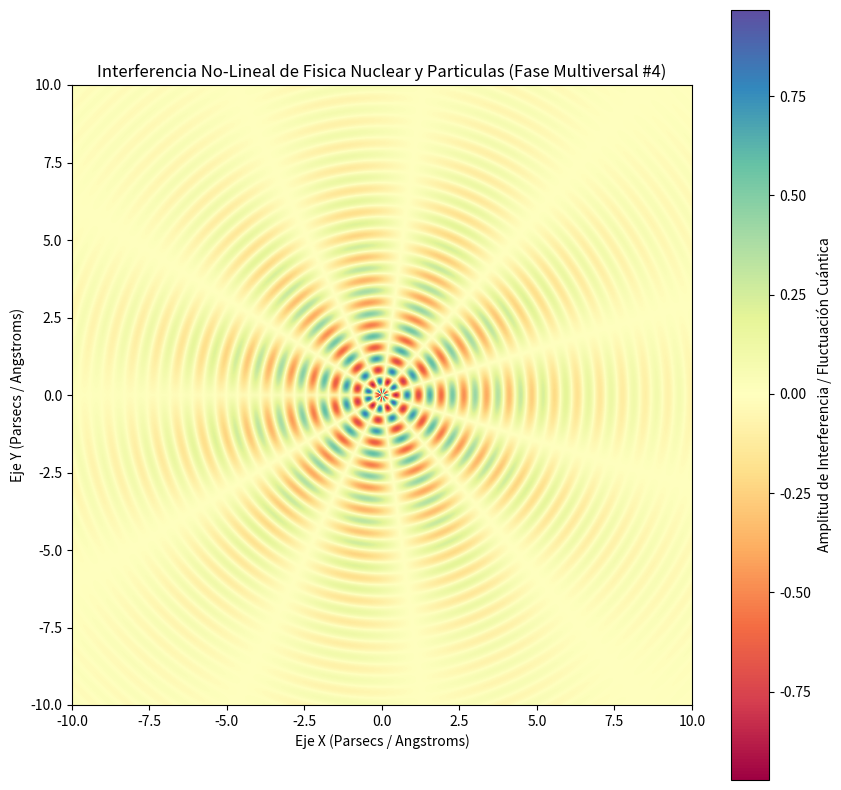

Here is the Python script that generated this plot:
%matplotlib inline
# Simulación Multiversal: Fisica Nuclear y Particulas - Variante 4
import numpy as np
import matplotlib.pyplot as plt

# Parámetros Físicos No-Lineales
omega_1 = 8.578
omega_2 = 5.46
lambda_decay = 0.277
phase_shift = 0.834

x = np.linspace(-10, 10, 800)
y = np.linspace(-10, 10, 800)
X, Y = np.meshgrid(x, y)

# Dinámica de Fluidos / Campos Tensor-Escalares (Fase Multiversal)
R = np.sqrt(X**2 + Y**2) + 1e-5
Z = (np.sin(omega_1 * R + phase_shift) * np.cos(omega_2 * np.arctan2(Y, X))) * np.exp(-lambda_decay * R)

plt.figure(figsize=(10, 10))
plt.imshow(Z, cmap='Spectral', extent=[-10, 10, -10, 10], origin='lower')
plt.colorbar(label='Amplitud de Interferencia / Fluctuación Cuántica')
plt.title(r'Interferencia No-Lineal de Fisica Nuclear y Particulas (Fase Multiversal #4)')
plt.xlabel('Eje X (Parsecs / Angstroms)')
plt.ylabel('Eje Y (Parsecs / Angstroms)')
plt.show()
